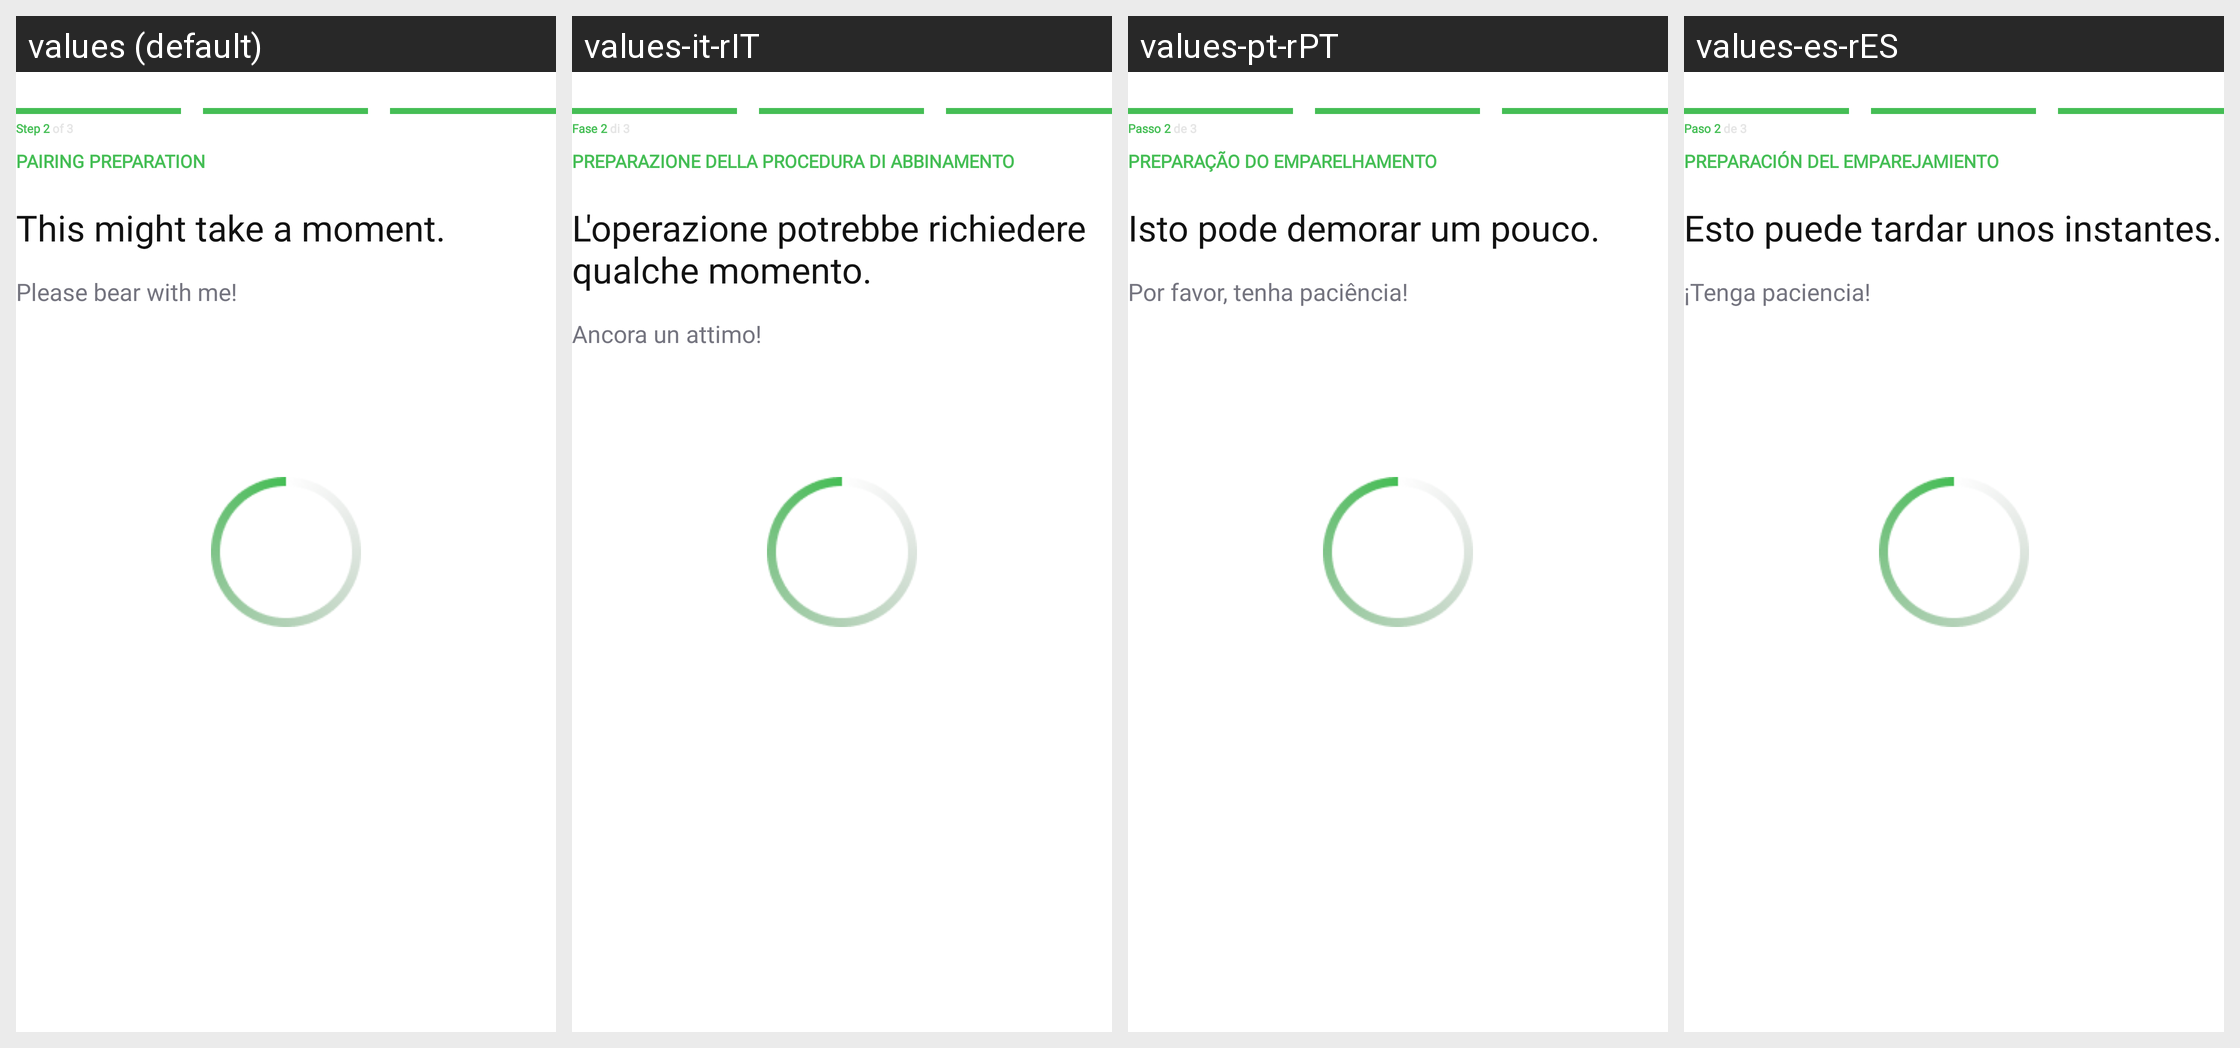

For this localized Android screen grid, give each drawn string resource with its value in every locale shown.
Android screen res/layout/fragment_connect_to_grill.xml rendered under 4 locales, left to right: values (default), values-it-rIT, values-pt-rPT, values-es-rES. Device: Nexus 5 (rendered at 1080×1920; each locale shown at half size, 540×960, under a caption strip naming it); theme Theme.NinjaConnectedKitchen.
Other locales in the repository, not shown: values-da-rDK, values-de-rDE, values-en-rGB, values-fi-rFI, values-fr-rCA, values-fr-rFR, values-nb-rNO, values-nl-rNL, values-sv-rSE.
Strings drawn on this screen, with the default value and each locale's value (text and hints the layout hard-codes, and strings that could not be matched under every locale, appear in the picture but are not listed):

pairing_step_two
  values: Step 2 of 3
  values-it-rIT: Fase 2 di 3
  values-pt-rPT: Passo 2 de 3
  values-es-rES: Paso 2 de 3

pairing_preparation
  values: PAIRING PREPARATION
  values-it-rIT: PREPARAZIONE DELLA PROCEDURA DI ABBINAMENTO
  values-pt-rPT: PREPARAÇÃO DO EMPARELHAMENTO
  values-es-rES: PREPARACIÓN DEL EMPAREJAMIENTO

might_take_a_moment
  values: This might take a moment.
  values-it-rIT: L'operazione potrebbe richiedere qualche momento.
  values-pt-rPT: Isto pode demorar um pouco.
  values-es-rES: Esto puede tardar unos instantes.

bear_with_me
  values: Please bear with me!
  values-it-rIT: Ancora un attimo!
  values-pt-rPT: Por favor, tenha paciência!
  values-es-rES: ¡Tenga paciencia!
